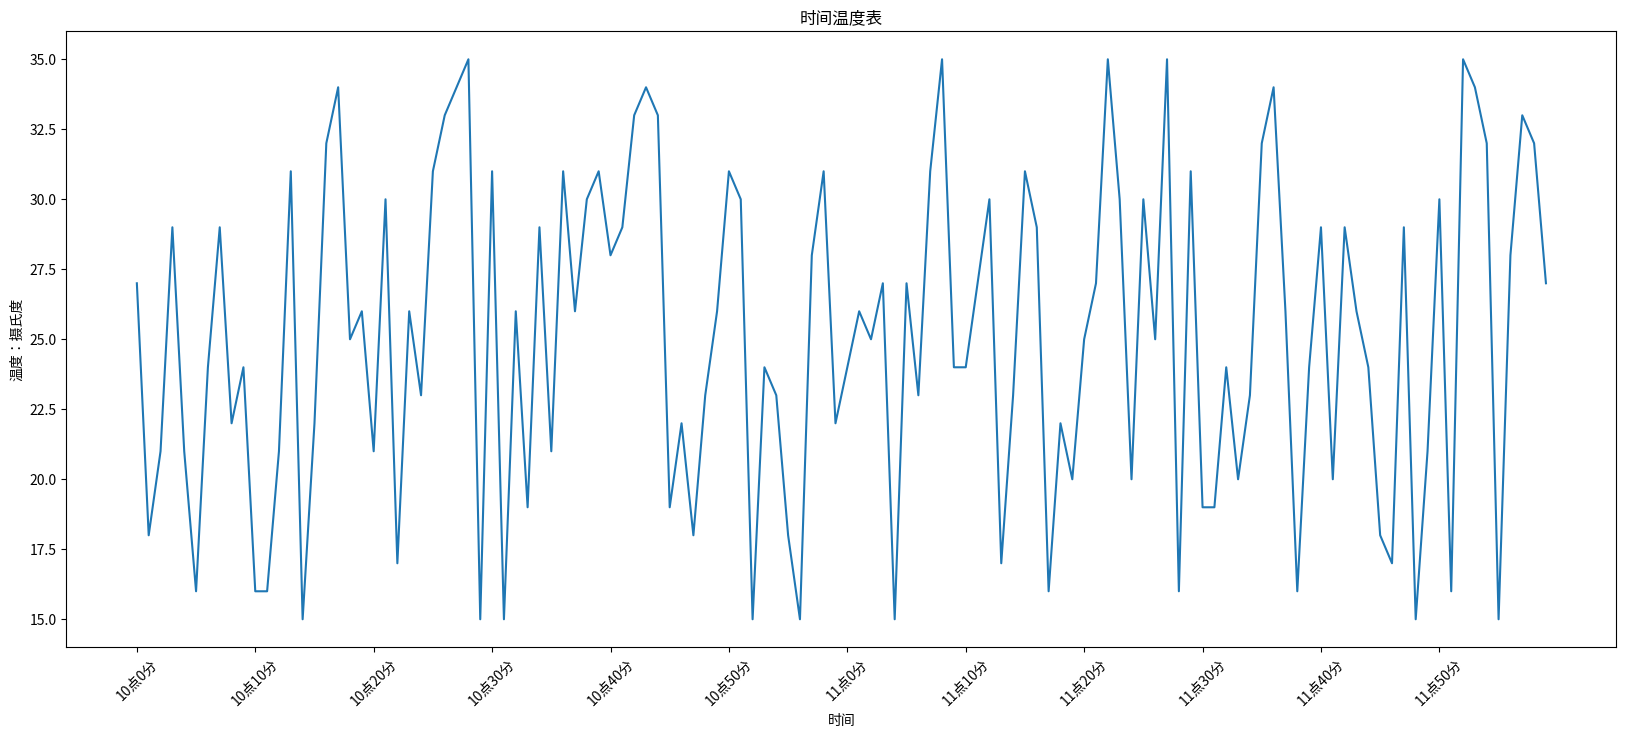

Write the Python code that produced this figure.
# 绘制10点到11点的时间的温度
# 简单绘图
# 刻度的显示以及旋转
# 图片的大小的设定
# 横纵坐标的标签
# 标题的设定
#%%
import matplotlib.pyplot as plt
import random
x= range(0,120)
y = [random.randint(15,35) for i in range(120)]
#设置图片的大小
plt.figure(figsize=(20,8),dpi=80)
plt.plot(x,y)
def func(x):
    hour = 10 +int(x/60)
    m = int(x%60)
    return [hour,m]
#调整x的刻度
x1 = list(x)[::10]
x2 = ["{0}点{1}分".format(func(i)[0],func(i)[1]) for i in x1]
# print(len(x1),len(x2))##    12 12 
plt.xticks(x1,x2,rotation =45)##此处的旋转方向为逆时针
#添加描述信息
plt.ylabel("温度：摄氏度")
plt.xlabel("时间")
plt.title("时间温度表")
plt.show()

#%%
